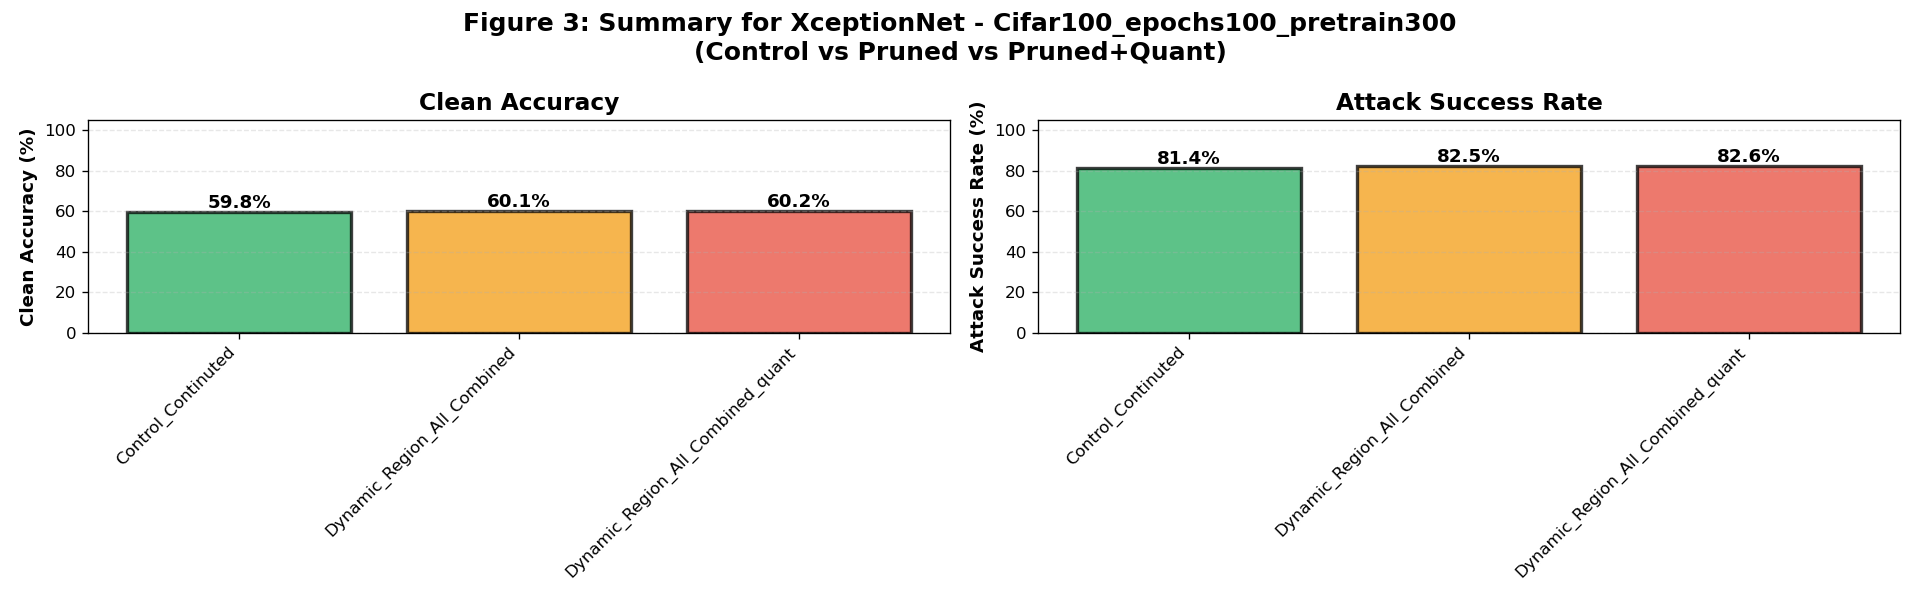

The file beside this chart, header and first rows:
model, dataset, variant, clean_accuracy_mean, clean_accuracy_std, attack_success_rate_mean, attack_success_rate_std, sample_count, model_count
XceptionNet, Cifar100_epochs100_pretrain300, Control_Continuted, 59.77, 0.005164, 81.41, 14.43, 6, 1
XceptionNet, Cifar100_epochs100_pretrain300, Dynamic_Region_All_Combined, 60.1, 0.0, 82.53, 15.63, 6, 1
XceptionNet, Cifar100_epochs100_pretrain300, Dynamic_Region_All_Combined_quant, 60.15, 0.0, 82.58, 15.27, 6, 1
